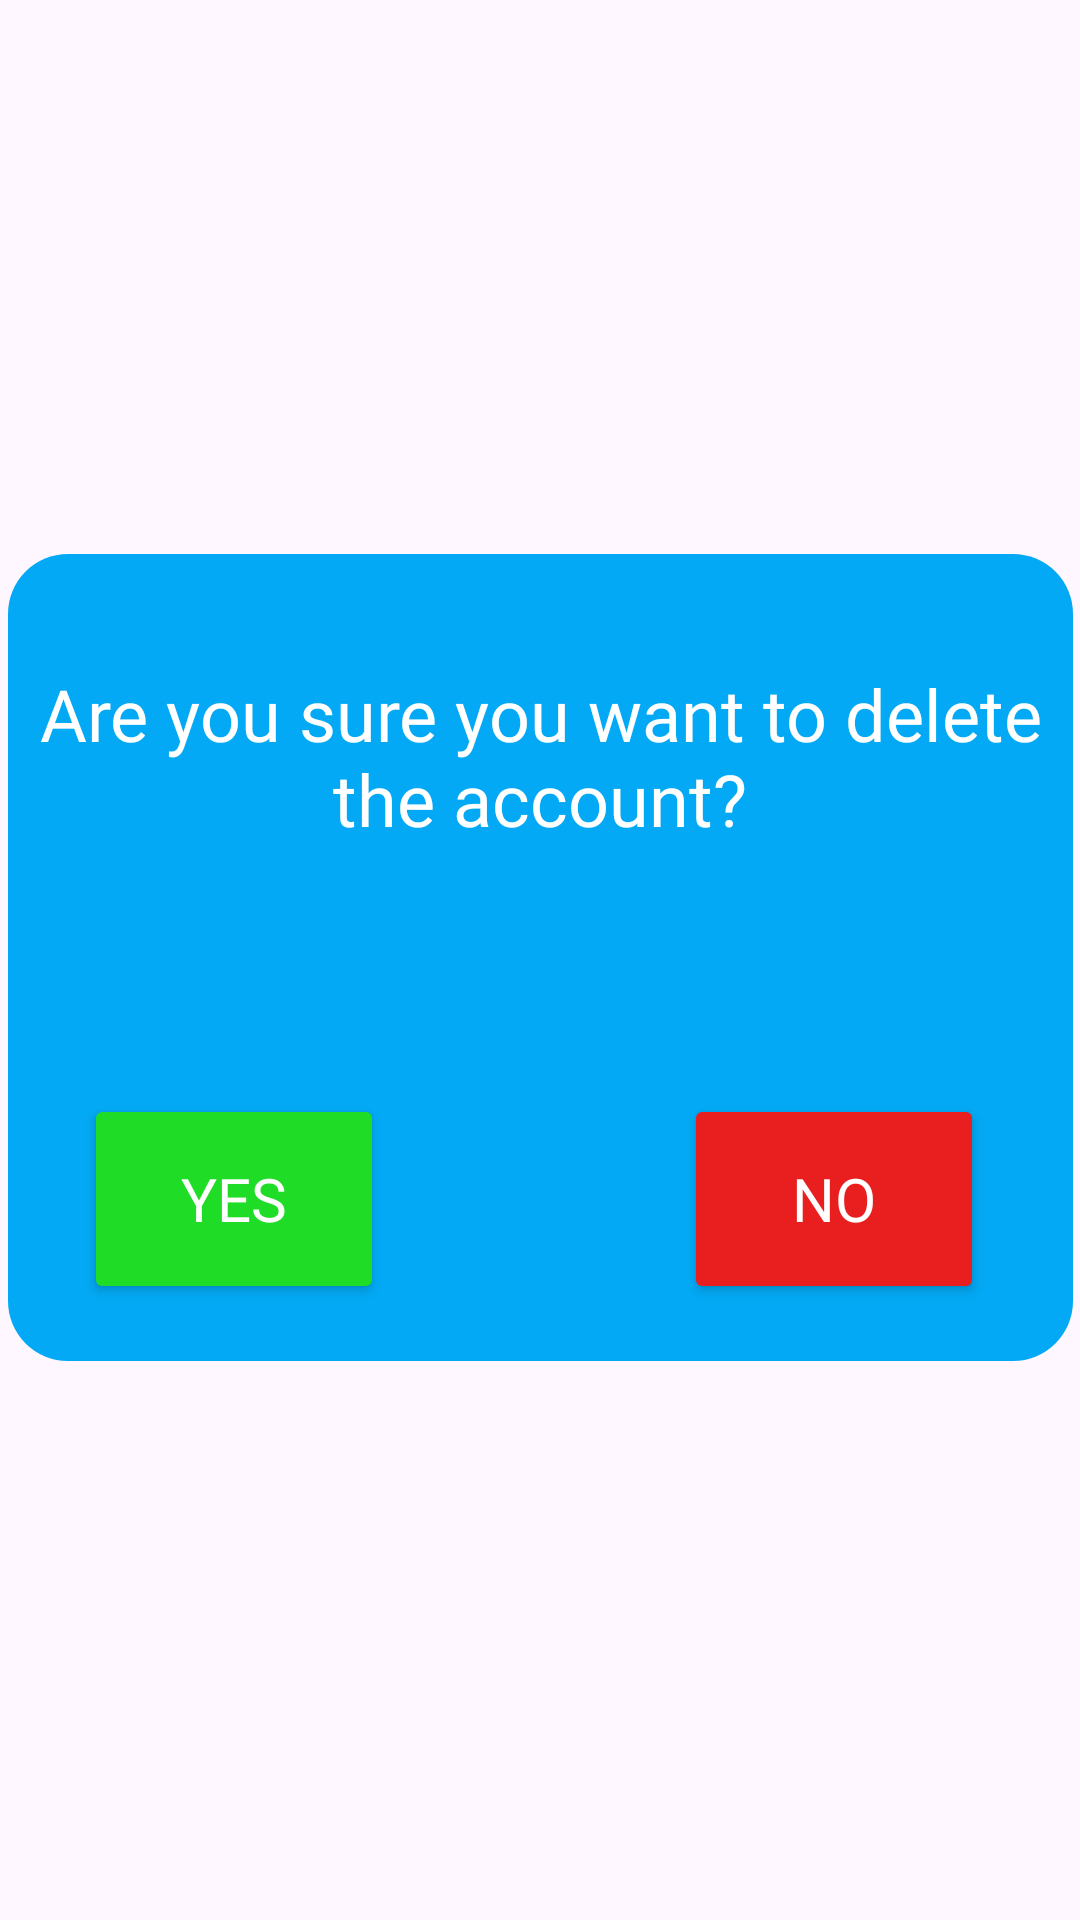

The Android layout XML behind this screen, and the referenced resources:
<!-- AndroidManifest.xml: application theme Theme.YourUltimateAssistant -->
<!-- res/layout/shure_for_delete_acount.xml -->
<?xml version="1.0" encoding="utf-8"?>
<androidx.constraintlayout.widget.ConstraintLayout xmlns:android="http://schemas.android.com/apk/res/android"
    xmlns:app="http://schemas.android.com/apk/res-auto"
    xmlns:tools="http://schemas.android.com/tools"
    android:layout_width="match_parent"
    android:layout_height="match_parent">

    <LinearLayout
        android:layout_width="355dp"
        android:layout_height="269dp"
        app:layout_constraintBottom_toBottomOf="parent"
        app:layout_constraintEnd_toEndOf="parent"
        app:layout_constraintStart_toStartOf="parent"
        app:layout_constraintTop_toTopOf="parent"
        app:layout_constraintVertical_bias="0.498"
        tools:ignore="MissingConstraints"
        android:background="@drawable/popup_round"
        android:backgroundTint="#03A9F4"
        android:orientation="horizontal">

        <TextView
            android:layout_width="match_parent"
            android:layout_height="100dp"
            android:layout_marginTop="20dp"
            android:text="Are you sure you want to delete the account?"
            android:textAlignment="center"
            android:textSize="24dp"
            android:fontFamily="@font/archivo_black"
            android:textColor="@color/white">
        </TextView>

        <Button
            android:id="@+id/yesBtn"
            android:layout_width="100dp"
            android:layout_height="70dp"
            android:layout_marginStart="-330dp"
            android:layout_marginTop="180dp"
            android:textColor="@color/white"
            android:text="Yes"
            android:textSize="20dp"
            android:fontFamily="@font/archivo_black"
            android:backgroundTint="#1FDC26"
            ></Button>


        <Button
            android:id="@+id/noBtn"
            android:layout_width="100dp"
            android:layout_height="70dp"
            android:layout_marginStart="100dp"
            android:layout_marginTop="180dp"
            android:textColor="@color/white"
            android:text="No"
            android:textSize="20dp"
            android:fontFamily="@font/archivo_black"
            android:backgroundTint="#E91E1E"
            ></Button>


    </LinearLayout>


</androidx.constraintlayout.widget.ConstraintLayout>
<!-- resources referenced by this layout -->
<resources>
  <!-- drawable popup_round (drawable) -->
  <?xml version="1.0" encoding="utf-8"?>
  <shape xmlns:android="http://schemas.android.com/apk/res/android"
      android:shape="rectangle">
  
      <solid android:color="#1D37C8"></solid>
      <corners android:radius="20dp"></corners>
  </shape>
  <style name="Theme.YourUltimateAssistant" parent="Base.YourUltimateAssistant" />
  <style name="Base.YourUltimateAssistant" parent="Theme.Material3.DayNight.NoActionBar">
          
          
      </style>
  <!-- not gathered from this repository: default colours our renderer supplied (Android Studio template values) -->
  <color name="white">#FFFFFFFF</color>
</resources>
